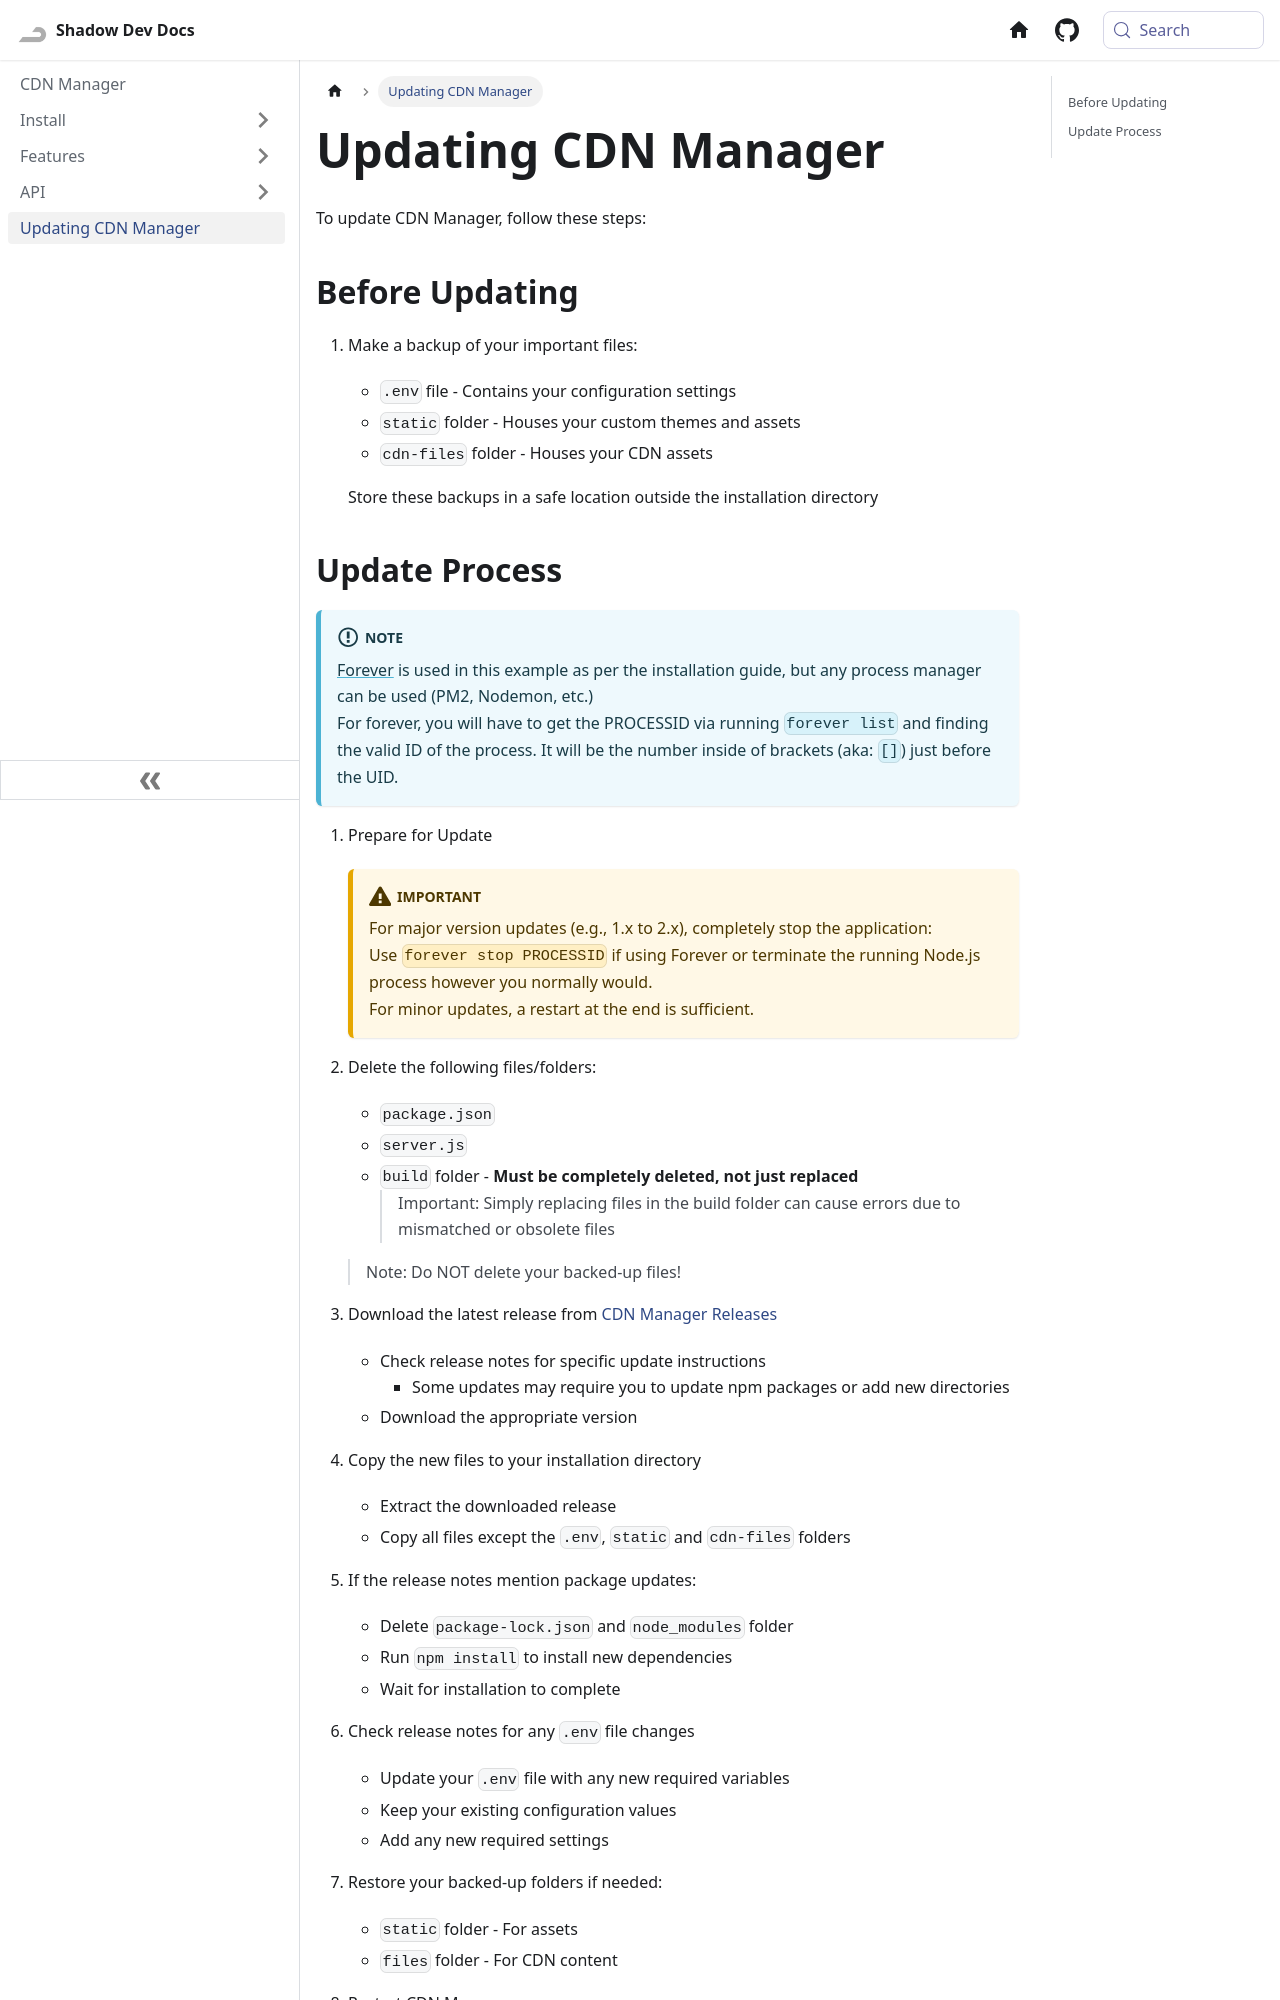

repository: Shadow-Develops/docusaurus · page: cdnManager/update.html · generator: docusaurus

---
sidebar_position: 10
pagination_next: null
pagination_prev: null
---

# Updating CDN Manager

To update CDN Manager, follow these steps:

## Before Updating

1. Make a backup of your important files:
   - `.env` file - Contains your configuration settings
   - `static` folder - Houses your custom themes and assets
   - `cdn-files` folder - Houses your CDN assets

   Store these backups in a safe location outside the installation directory
